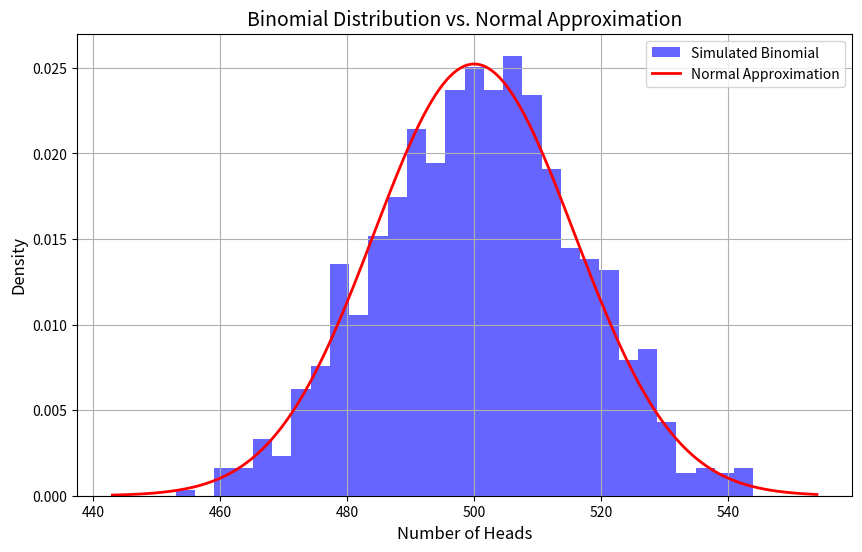
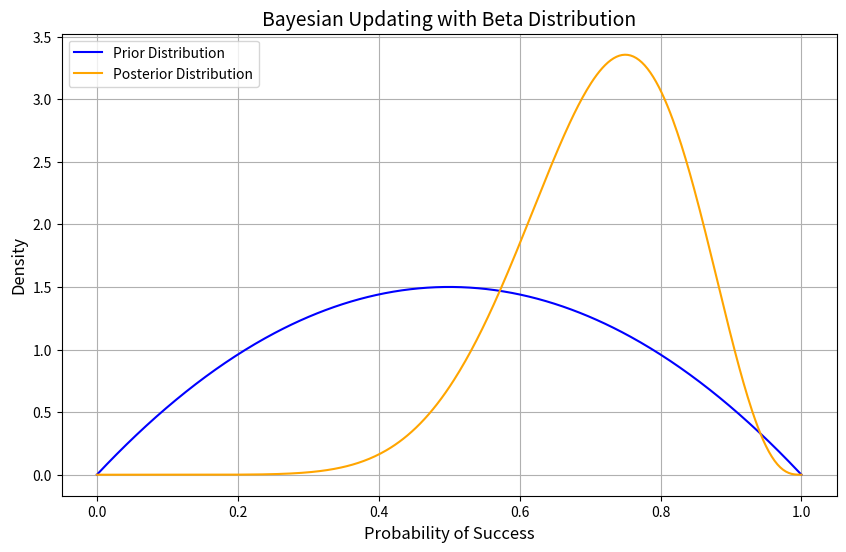

Source code (Python) for these figures, in order:
import random
import matplotlib.pyplot as plt
import numpy as np
import math
from typing import Tuple

# 二項分布を正規分布で近似する関数
def normal_approximation_to_binomial(n: int, p: float) -> Tuple[float, float]:
    mu = p * n
    sigma = math.sqrt(p * (1 - p) * n)
    return mu, sigma

# 正規分布の確率密度関数
def normal_pdf(x: float, mu: float = 0, sigma: float = 1) -> float:
    return (1 / (sigma * math.sqrt(2 * math.pi))) * math.exp(-((x - mu) ** 2) / (2 * sigma ** 2))

# ベータ分布のPDF
def beta_pdf(x: float, alpha: float, beta: float) -> float:
    if x <= 0 or x >= 1:
        return 0
    B = math.gamma(alpha) * math.gamma(beta) / math.gamma(alpha + beta)
    return (x ** (alpha - 1)) * ((1 - x) ** (beta - 1)) / B

# コインを1000回投げて、表が出た回数をシミュレーション
num_trials = 1000
n = 1000  # 試行回数
p = 0.5   # 表が出る確率

# 実際のシミュレーション結果
results = [sum(1 if random.random() < p else 0 for _ in range(n)) for _ in range(num_trials)]

# 二項分布の正規近似
mu, sigma = normal_approximation_to_binomial(n, p)

# グラフの準備 (正規分布 vs シミュレーション)
x = np.linspace(min(results) - 10, max(results) + 10, 500)
y = [normal_pdf(val, mu, sigma) for val in x]

plt.figure(figsize=(10, 6))
plt.hist(results, bins=30, density=True, alpha=0.6, color='blue', label='Simulated Binomial')
plt.plot(x, y, color='red', linewidth=2, label='Normal Approximation')
plt.title("Binomial Distribution vs. Normal Approximation", fontsize=14)
plt.xlabel("Number of Heads", fontsize=12)
plt.ylabel("Density", fontsize=12)
plt.legend()
plt.grid(True)
plt.show()

# ベイズ推論の可視化
def bayesian_update(successes: int, failures: int, alpha_prior: int = 2, beta_prior: int = 2):
    # 事前分布
    alpha_posterior = alpha_prior + successes
    beta_posterior = beta_prior + failures

    x = np.linspace(0, 1, 500)
    prior = [beta_pdf(val, alpha_prior, beta_prior) for val in x]
    posterior = [beta_pdf(val, alpha_posterior, beta_posterior) for val in x]

    plt.figure(figsize=(10, 6))
    plt.plot(x, prior, label='Prior Distribution', color='blue')
    plt.plot(x, posterior, label='Posterior Distribution', color='orange')
    plt.title("Bayesian Updating with Beta Distribution", fontsize=14)
    plt.xlabel("Probability of Success", fontsize=12)
    plt.ylabel("Density", fontsize=12)
    plt.legend()
    plt.grid(True)
    plt.show()

# ベイズ更新の例: 成功8回, 失敗2回
bayesian_update(successes=8, failures=2)
